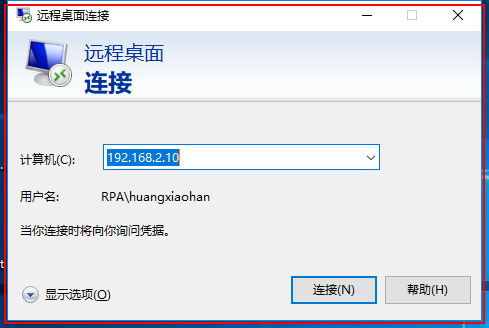
Task: 定时远程登陆2.10
Workflow: Main

Step 1: Open 'mstsc.exe  远程桌面连接' on the dialog in window '远程桌面连接' (mstsc.exe)

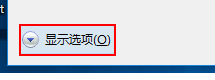
Step 2: click on the push button '显示选项(O)'

Step 3: type [Nothing] into the editable text '计算机(C):' in window '常规' (no picture)

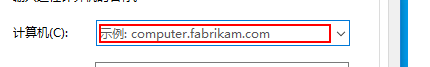
Step 4: type [IP_Address] into the editable text '计算机(C):' in window '常规'

Step 5: type [Nothing] into the editable text '用户名:' in window '常规' (no picture)

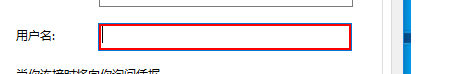
Step 6: type [USER_ID] into the editable text '用户名:' in window '常规'

Step 7: click in window '连接(N)' (no picture)

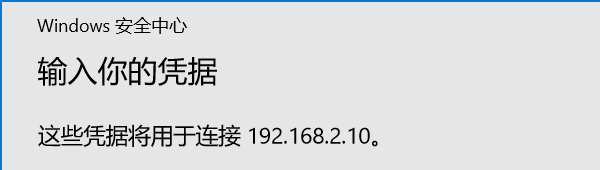
Step 8: Attach Window 'Windows    Credentia' on the element in window 'Windows 安全中心' (credentialuibroker.exe)

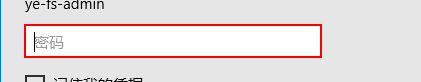
Step 9: type [strPassword] into 'editable text  密码'

Step 10: click on 'push button  确定' (no picture)

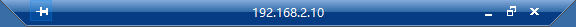
Step 11: Attach Window 'BBar Bbarwindo' on the element in window 'BBar' (mstsc.exe)

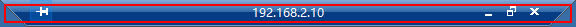
Step 12: Close application 'mstsc.exe  BBar'